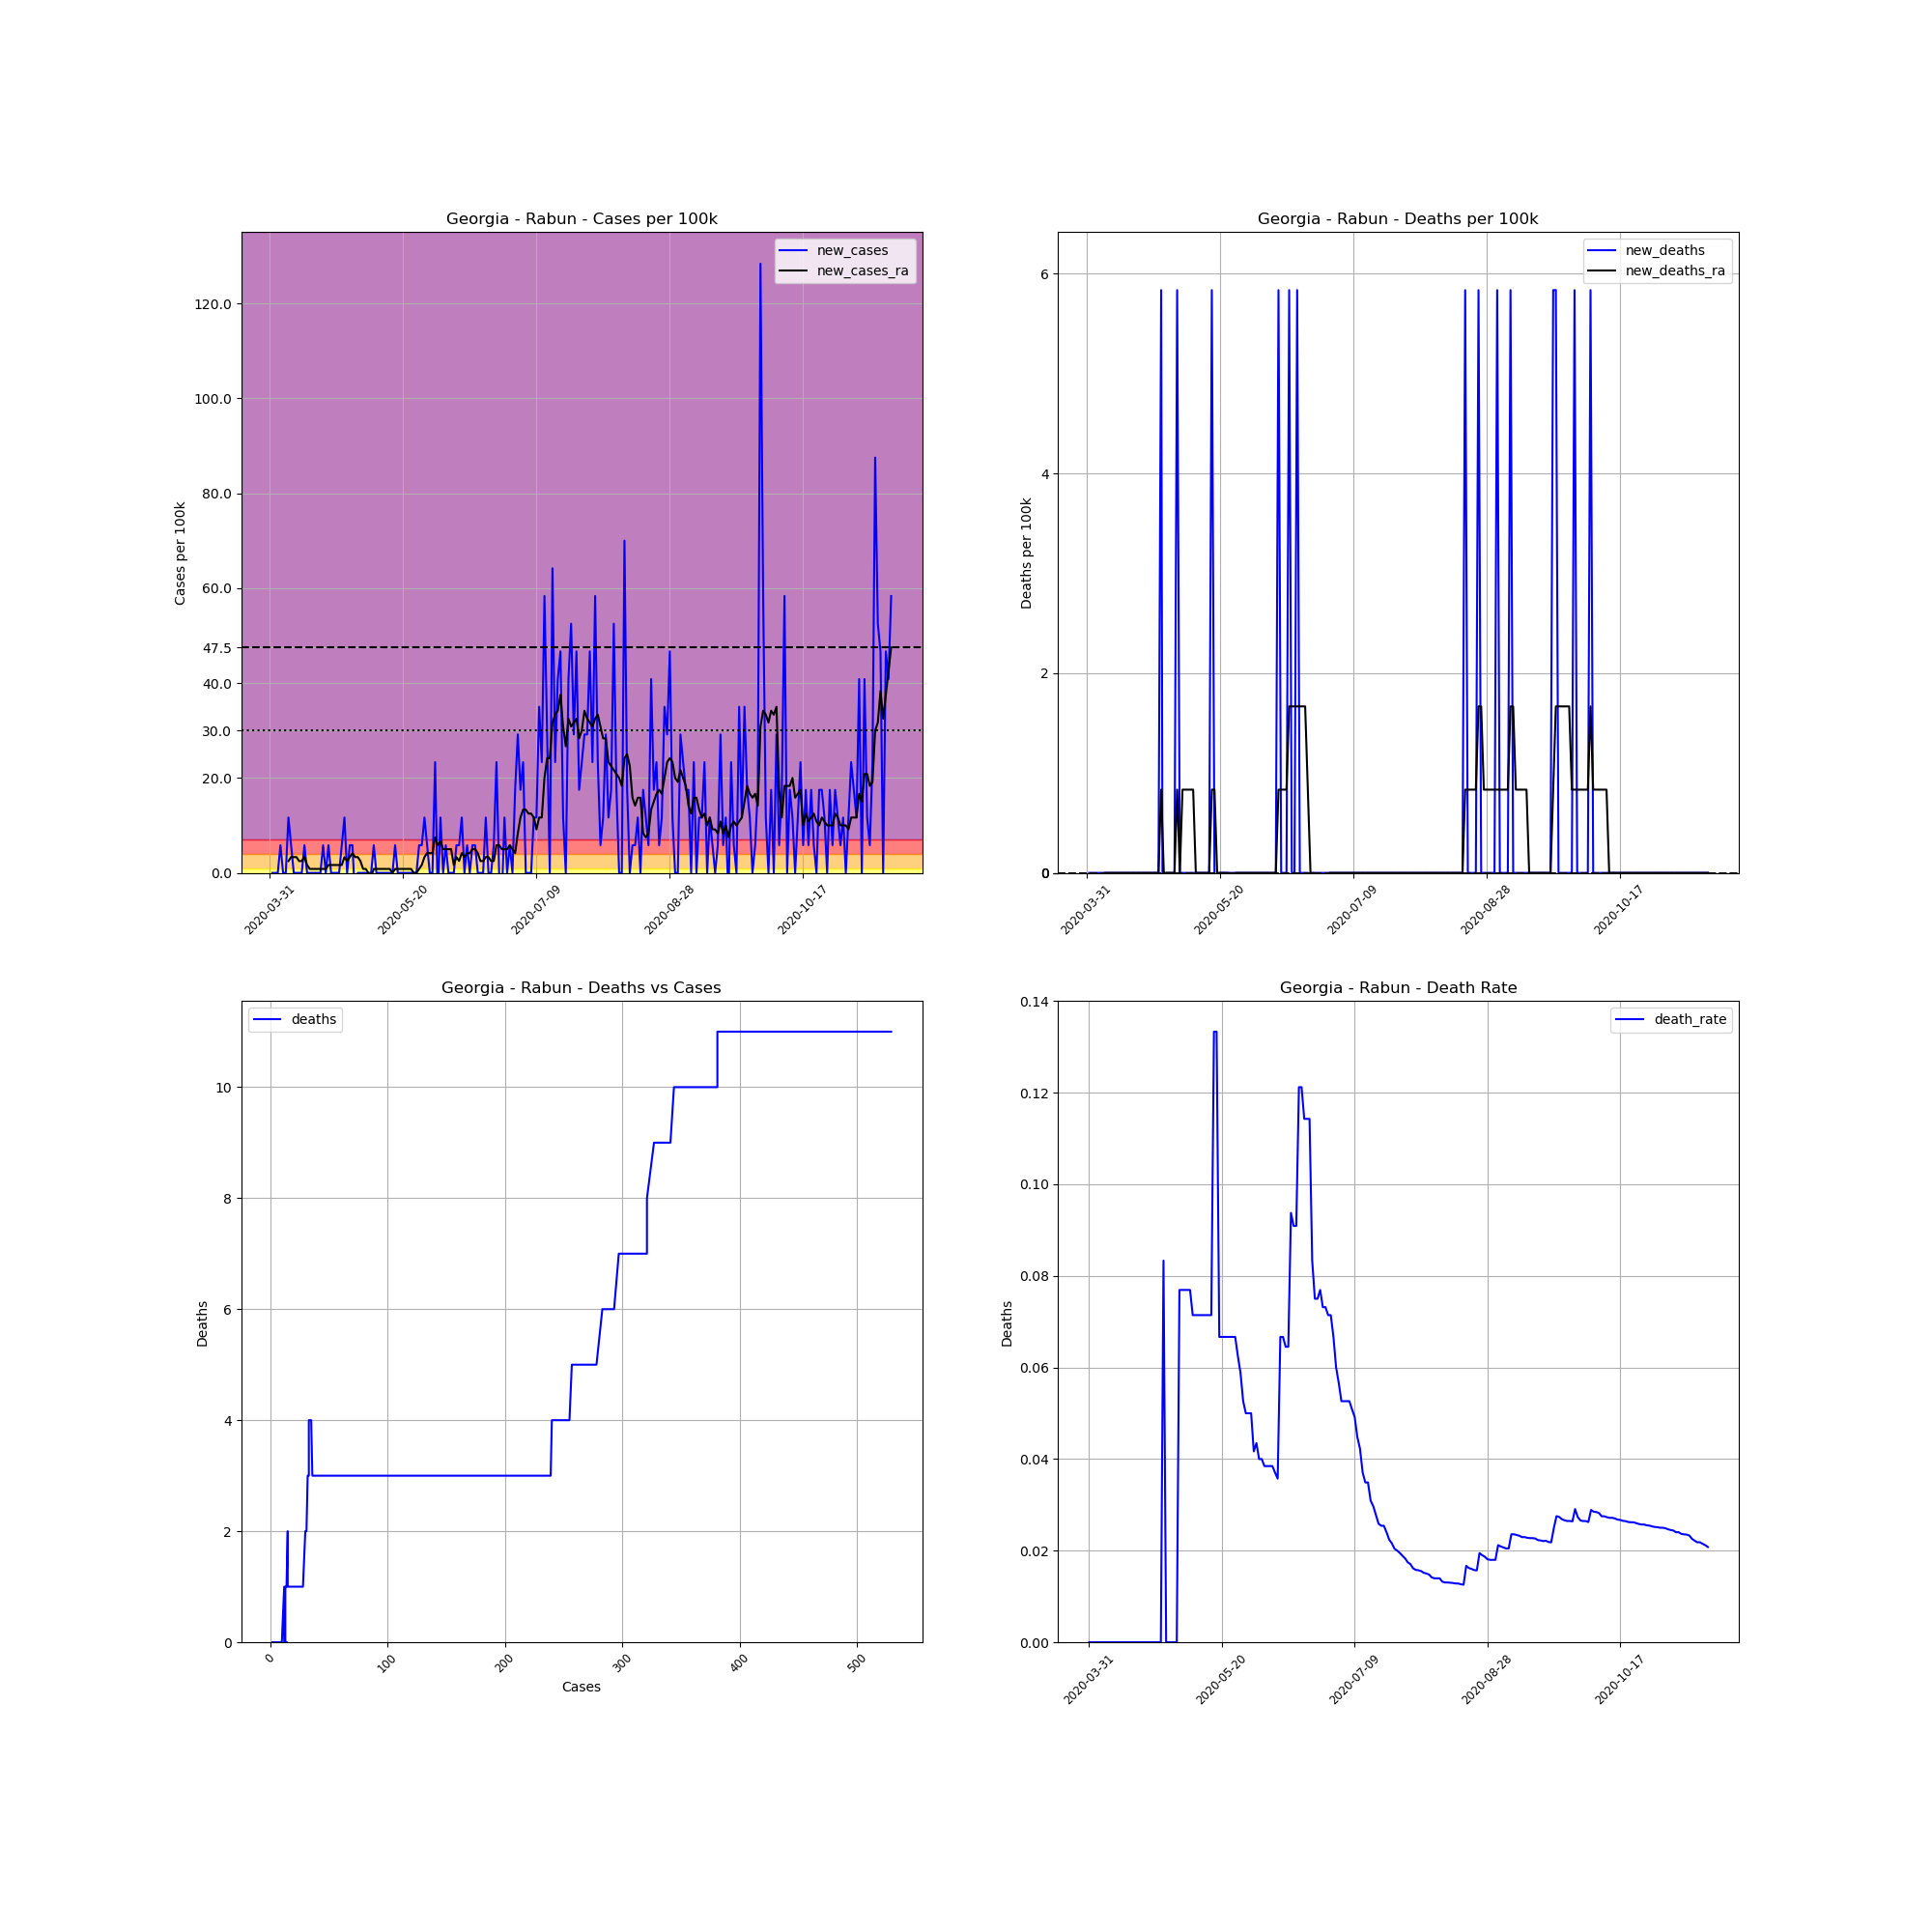

The file beside this chart, header and first rows:
, date, county, state, fips, cases, deaths, COUNTY, STNAME, CTYNAME, POPESTIMATE2019, cases_per_100k, deaths_per_100k, death_rate, new_cases, new_deaths, new_cases_ra, new_deaths_ra
501776, 2020-03-31, Rabun, Georgia, 13241, 2, 0, 241, Georgia, Rabun, 17137, 11.67, 0.0, 0.0, , , , 
501777, 2020-04-01, Rabun, Georgia, 13241, 2, 0, 241, Georgia, Rabun, 17137, 11.67, 0.0, 0.0, 0.0, 0.0, , 
501778, 2020-04-02, Rabun, Georgia, 13241, 2, 0, 241, Georgia, Rabun, 17137, 11.67, 0.0, 0.0, 0.0, 0.0, , 
501779, 2020-04-03, Rabun, Georgia, 13241, 2, 0, 241, Georgia, Rabun, 17137, 11.67, 0.0, 0.0, 0.0, 0.0, , 
501780, 2020-04-04, Rabun, Georgia, 13241, 3, 0, 241, Georgia, Rabun, 17137, 17.51, 0.0, 0.0, 5.835, 0.0, , 
501781, 2020-04-05, Rabun, Georgia, 13241, 3, 0, 241, Georgia, Rabun, 17137, 17.51, 0.0, 0.0, 0.0, 0.0, , 
501782, 2020-04-06, Rabun, Georgia, 13241, 3, 0, 241, Georgia, Rabun, 17137, 17.51, 0.0, 0.0, 0.0, 0.0, , 
501783, 2020-04-07, Rabun, Georgia, 13241, 5, 0, 241, Georgia, Rabun, 17137, 29.18, 0.0, 0.0, 11.67, 0.0, 2.501, 0.0
501784, 2020-04-08, Rabun, Georgia, 13241, 6, 0, 241, Georgia, Rabun, 17137, 35.01, 0.0, 0.0, 5.835, 0.0, 3.334, 0.0
501785, 2020-04-09, Rabun, Georgia, 13241, 6, 0, 241, Georgia, Rabun, 17137, 35.01, 0.0, 0.0, 0.0, 0.0, 3.334, 0.0
501786, 2020-04-10, Rabun, Georgia, 13241, 6, 0, 241, Georgia, Rabun, 17137, 35.01, 0.0, 0.0, 0.0, 0.0, 3.334, 0.0
501787, 2020-04-11, Rabun, Georgia, 13241, 6, 0, 241, Georgia, Rabun, 17137, 35.01, 0.0, 0.0, 0.0, 0.0, 2.501, 0.0
501788, 2020-04-12, Rabun, Georgia, 13241, 6, 0, 241, Georgia, Rabun, 17137, 35.01, 0.0, 0.0, 0.0, 0.0, 2.501, 0.0
501789, 2020-04-13, Rabun, Georgia, 13241, 7, 0, 241, Georgia, Rabun, 17137, 40.85, 0.0, 0.0, 5.835, 0.0, 3.334, 0.0
501790, 2020-04-14, Rabun, Georgia, 13241, 7, 0, 241, Georgia, Rabun, 17137, 40.85, 0.0, 0.0, 0.0, 0.0, 1.667, 0.0
501791, 2020-04-15, Rabun, Georgia, 13241, 7, 0, 241, Georgia, Rabun, 17137, 40.85, 0.0, 0.0, 0.0, 0.0, 0.8336, 0.0
501792, 2020-04-16, Rabun, Georgia, 13241, 7, 0, 241, Georgia, Rabun, 17137, 40.85, 0.0, 0.0, 0.0, 0.0, 0.8336, 0.0
501793, 2020-04-17, Rabun, Georgia, 13241, 7, 0, 241, Georgia, Rabun, 17137, 40.85, 0.0, 0.0, 0.0, 0.0, 0.8336, 0.0
501794, 2020-04-18, Rabun, Georgia, 13241, 7, 0, 241, Georgia, Rabun, 17137, 40.85, 0.0, 0.0, 0.0, 0.0, 0.8336, 0.0
501795, 2020-04-19, Rabun, Georgia, 13241, 7, 0, 241, Georgia, Rabun, 17137, 40.85, 0.0, 0.0, 0.0, 0.0, 0.8336, 0.0
501796, 2020-04-20, Rabun, Georgia, 13241, 8, 0, 241, Georgia, Rabun, 17137, 46.68, 0.0, 0.0, 5.835, 0.0, 0.8336, 0.0
501797, 2020-04-21, Rabun, Georgia, 13241, 8, 0, 241, Georgia, Rabun, 17137, 46.68, 0.0, 0.0, 0.0, 0.0, 0.8336, 0.0
501798, 2020-04-22, Rabun, Georgia, 13241, 9, 0, 241, Georgia, Rabun, 17137, 52.52, 0.0, 0.0, 5.835, 0.0, 1.667, 0.0
501799, 2020-04-23, Rabun, Georgia, 13241, 9, 0, 241, Georgia, Rabun, 17137, 52.52, 0.0, 0.0, 0.0, 0.0, 1.667, 0.0
501800, 2020-04-24, Rabun, Georgia, 13241, 9, 0, 241, Georgia, Rabun, 17137, 52.52, 0.0, 0.0, 0.0, 0.0, 1.667, 0.0
501801, 2020-04-25, Rabun, Georgia, 13241, 9, 0, 241, Georgia, Rabun, 17137, 52.52, 0.0, 0.0, 0.0, 0.0, 1.667, 0.0
501802, 2020-04-26, Rabun, Georgia, 13241, 9, 0, 241, Georgia, Rabun, 17137, 52.52, 0.0, 0.0, 0.0, 0.0, 1.667, 0.0
501803, 2020-04-27, Rabun, Georgia, 13241, 10, 0, 241, Georgia, Rabun, 17137, 58.35, 0.0, 0.0, 5.835, 0.0, 1.667, 0.0
501804, 2020-04-28, Rabun, Georgia, 13241, 12, 1, 241, Georgia, Rabun, 17137, 70.02, 5.835, 0.08333, 11.67, 5.835, 3.334, 0.8336
501805, 2020-04-29, Rabun, Georgia, 13241, 12, 0, 241, Georgia, Rabun, 17137, 70.02, 0.0, 0.0, 0.0, -5.835, 2.501, 0.0
501806, 2020-04-30, Rabun, Georgia, 13241, 13, 0, 241, Georgia, Rabun, 17137, 75.86, 0.0, 0.0, 5.835, 0.0, 3.334, 0.0
501807, 2020-05-01, Rabun, Georgia, 13241, 14, 0, 241, Georgia, Rabun, 17137, 81.69, 0.0, 0.0, 5.835, 0.0, 4.168, 0.0
501808, 2020-05-02, Rabun, Georgia, 13241, 13, 0, 241, Georgia, Rabun, 17137, 75.86, 0.0, 0.0, -5.835, 0.0, 3.334, 0.0
501809, 2020-05-03, Rabun, Georgia, 13241, 13, 0, 241, Georgia, Rabun, 17137, 75.86, 0.0, 0.0, 0.0, 0.0, 3.334, 0.0
501810, 2020-05-04, Rabun, Georgia, 13241, 13, 1, 241, Georgia, Rabun, 17137, 75.86, 5.835, 0.07692, 0.0, 5.835, 2.501, 0.8336
501811, 2020-05-05, Rabun, Georgia, 13241, 13, 1, 241, Georgia, Rabun, 17137, 75.86, 5.835, 0.07692, 0.0, 0.0, 0.8336, 0.0
501812, 2020-05-06, Rabun, Georgia, 13241, 13, 1, 241, Georgia, Rabun, 17137, 75.86, 5.835, 0.07692, 0.0, 0.0, 0.8336, 0.8336
501813, 2020-05-07, Rabun, Georgia, 13241, 13, 1, 241, Georgia, Rabun, 17137, 75.86, 5.835, 0.07692, 0.0, 0.0, -5.075305255429287e-16, 0.8336
501814, 2020-05-08, Rabun, Georgia, 13241, 13, 1, 241, Georgia, Rabun, 17137, 75.86, 5.835, 0.07692, 0.0, 0.0, -0.8336, 0.8336
501815, 2020-05-09, Rabun, Georgia, 13241, 14, 1, 241, Georgia, Rabun, 17137, 81.69, 5.835, 0.07143, 5.835, 0.0, 0.8336, 0.8336
501816, 2020-05-10, Rabun, Georgia, 13241, 14, 1, 241, Georgia, Rabun, 17137, 81.69, 5.835, 0.07143, 0.0, 0.0, 0.8336, 0.8336
501817, 2020-05-11, Rabun, Georgia, 13241, 14, 1, 241, Georgia, Rabun, 17137, 81.69, 5.835, 0.07143, 0.0, 0.0, 0.8336, 0.0
501818, 2020-05-12, Rabun, Georgia, 13241, 14, 1, 241, Georgia, Rabun, 17137, 81.69, 5.835, 0.07143, 0.0, 0.0, 0.8336, 0.0
501819, 2020-05-13, Rabun, Georgia, 13241, 14, 1, 241, Georgia, Rabun, 17137, 81.69, 5.835, 0.07143, 0.0, 0.0, 0.8336, 0.0
501820, 2020-05-14, Rabun, Georgia, 13241, 14, 1, 241, Georgia, Rabun, 17137, 81.69, 5.835, 0.07143, 0.0, 0.0, 0.8336, 0.0
501821, 2020-05-15, Rabun, Georgia, 13241, 14, 1, 241, Georgia, Rabun, 17137, 81.69, 5.835, 0.07143, 0.0, 0.0, 0.8336, 0.0
501822, 2020-05-16, Rabun, Georgia, 13241, 14, 1, 241, Georgia, Rabun, 17137, 81.69, 5.835, 0.07143, 0.0, 0.0, 0.0, 0.0
501823, 2020-05-17, Rabun, Georgia, 13241, 15, 2, 241, Georgia, Rabun, 17137, 87.53, 11.67, 0.1333, 5.835, 5.835, 0.8336, 0.8336
501824, 2020-05-18, Rabun, Georgia, 13241, 15, 2, 241, Georgia, Rabun, 17137, 87.53, 11.67, 0.1333, 0.0, 0.0, 0.8336, 0.8336
501825, 2020-05-19, Rabun, Georgia, 13241, 15, 1, 241, Georgia, Rabun, 17137, 87.53, 5.835, 0.06667, 0.0, -5.835, 0.8336, 0.0
501826, 2020-05-20, Rabun, Georgia, 13241, 15, 1, 241, Georgia, Rabun, 17137, 87.53, 5.835, 0.06667, 0.0, 0.0, 0.8336, 0.0
501827, 2020-05-21, Rabun, Georgia, 13241, 15, 1, 241, Georgia, Rabun, 17137, 87.53, 5.835, 0.06667, 0.0, 0.0, 0.8336, 0.0
501828, 2020-05-22, Rabun, Georgia, 13241, 15, 1, 241, Georgia, Rabun, 17137, 87.53, 5.835, 0.06667, 0.0, 0.0, 0.8336, 0.0
501829, 2020-05-23, Rabun, Georgia, 13241, 15, 1, 241, Georgia, Rabun, 17137, 87.53, 5.835, 0.06667, 0.0, 0.0, 0.8336, 0.0
501830, 2020-05-24, Rabun, Georgia, 13241, 15, 1, 241, Georgia, Rabun, 17137, 87.53, 5.835, 0.06667, 0.0, 0.0, 0.0, -0.8336
501831, 2020-05-25, Rabun, Georgia, 13241, 15, 1, 241, Georgia, Rabun, 17137, 87.53, 5.835, 0.06667, 0.0, 0.0, 0.0, -0.8336
501832, 2020-05-26, Rabun, Georgia, 13241, 16, 1, 241, Georgia, Rabun, 17137, 93.37, 5.835, 0.0625, 5.835, 0.0, 0.8336, 0.0
501833, 2020-05-27, Rabun, Georgia, 13241, 17, 1, 241, Georgia, Rabun, 17137, 99.2, 5.835, 0.05882, 5.835, 0.0, 1.667, 0.0
501834, 2020-05-28, Rabun, Georgia, 13241, 19, 1, 241, Georgia, Rabun, 17137, 110.9, 5.835, 0.05263, 11.67, 0.0, 3.334, 0.0
501835, 2020-05-29, Rabun, Georgia, 13241, 20, 1, 241, Georgia, Rabun, 17137, 116.7, 5.835, 0.05, 5.835, 0.0, 4.168, 0.0
... 174 more rows
